Labelled photos from "data", an image-classification folder in DeepLearner7/Hand-Gesture-Recognition. The possible labels are: closed hand, one finger, open palm.

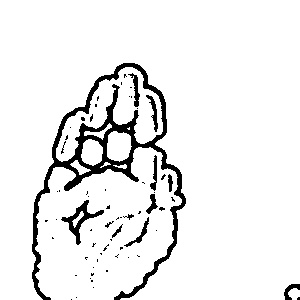
Label: open palm

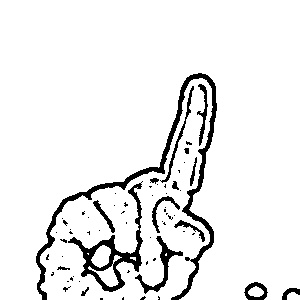
Label: one finger

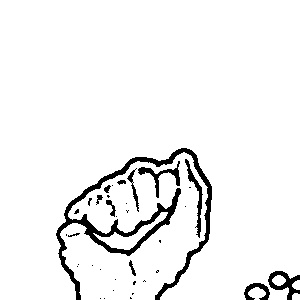
Label: closed hand

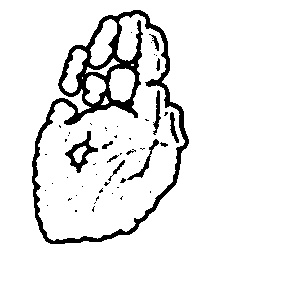
Label: open palm

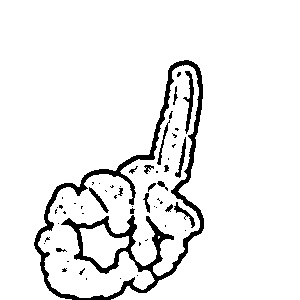
Label: one finger

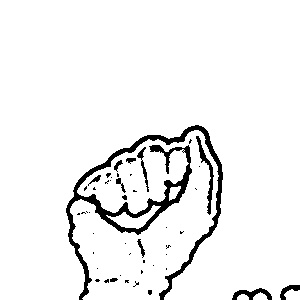
Label: closed hand
